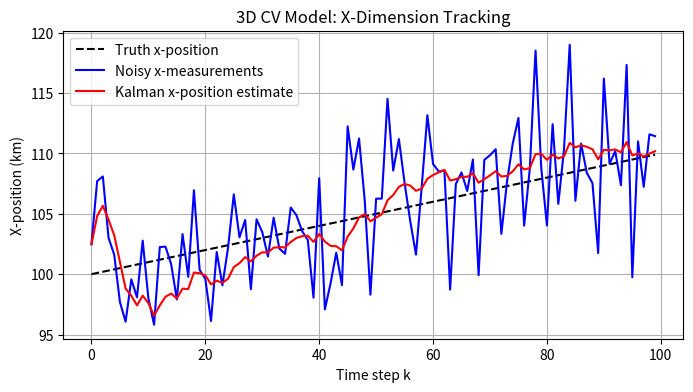
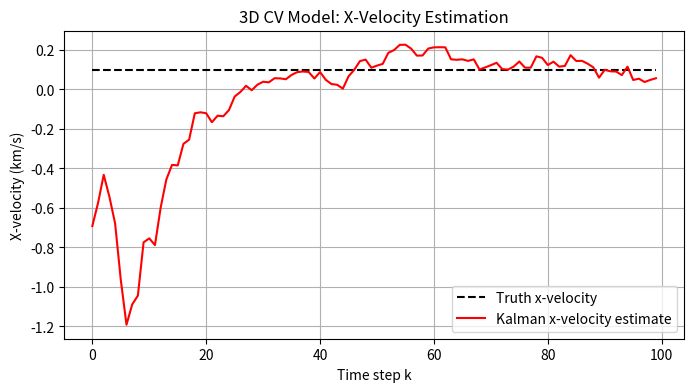

Reproduce these figures in Python, in order.
import numpy as np
import matplotlib.pyplot as plt

# Parameters for 3D CV model: time step, true initial state [px, vx, py, vy, pz, vz], noise
dt = 1.0  # s
true_x0_3d = np.array([100.0, 0.1, 0.0, 0.0, 0.0, 0.0])  # km, km/s (motion in x only for simplicity)
Q_3d = np.diag([0.01, 0.001, 0.01, 0.001, 0.01, 0.001])  # Process noise cov (diagonal for independent axes)
R_3d = np.diag([25.0, 25.0, 25.0])  # Measurement noise cov for 3D position (sigma=5 km isotropic)
N_3d = 100  # Number of steps

# State transition matrix F (6x6 for 3D CV): Identity with dt coupling pos-vel per axis
F_3d = np.eye(6)  # Start with identity
F_3d[0, 1] = dt  # x-pos to x-vel coupling
F_3d[2, 3] = dt  # y-pos to y-vel
F_3d[4, 5] = dt  # z-pos to z-vel

# Observation matrix H (3x6, measures positions only)
H_3d = np.array([
    [1, 0, 0, 0, 0, 0],  # px
    [0, 0, 1, 0, 0, 0],  # py
    [0, 0, 0, 0, 1, 0]  # pz
])

# Generate truth trajectory (3D CV, no process noise for truth)
truth_x_3d = np.zeros((N_3d, 6))
truth_x_3d[0] = true_x0_3d
for k in range(1, N_3d):
    truth_x_3d[k] = F_3d @ truth_x_3d[k - 1]  # Propagate state via matrix multiplication

# Simulate noisy 3D position measurements
np.random.seed(42)  # For reproducibility
z_3d = truth_x_3d[:, [0, 2, 4]] + np.random.randn(N_3d, 3) * np.sqrt(np.diag(R_3d))  # z = H x + noise (N_3d x 3)

# Initialize Kalman for 3D CV
x_hat_3d = np.zeros((N_3d, 6))
P_3d = np.zeros((N_3d, 6, 6))
x_hat_3d[0] = np.concatenate((z_3d[0], [0, 0, 0]))  # Init positions from first meas, vels=0
P_3d[0] = np.diag([R_3d[0, 0], 1, R_3d[1, 1], 1, R_3d[2, 2], 1])  # Init cov: meas var on pos, unc on vel

# Run Kalman for 3D CV (predict and update loop)
for k in range(1, N_3d):
    # Predict step: Propagate state and covariance
    x_minus = F_3d @ x_hat_3d[k - 1]  # Predicted state (6,)
    P_minus = F_3d @ P_3d[k - 1] @ F_3d.T + Q_3d  # Predicted cov (6x6)

    # Update step: Incorporate 3D measurement
    innovation = z_3d[k] - H_3d @ x_minus  # Residual (3,)
    S = H_3d @ P_minus @ H_3d.T + R_3d  # Innovation cov (3x3)
    K = P_minus @ H_3d.T @ np.linalg.inv(S)  # Kalman gain (6x3)
    x_hat_3d[k] = x_minus + K @ innovation  # Corrected state (6,)
    P_3d[k] = P_minus - K @ H_3d @ P_minus  # Corrected cov (6x6)

# Plot x-dimension for simplicity (motion axis; y/z should stay near 0)
plt.figure(figsize=(8, 4))
plt.plot(range(N_3d), truth_x_3d[:, 0], 'k--', label='Truth x-position')
plt.plot(range(N_3d), z_3d[:, 0], 'b-', label='Noisy x-measurements')
plt.plot(range(N_3d), x_hat_3d[:, 0], 'r-', label='Kalman x-position estimate')
plt.xlabel('Time step k')
plt.ylabel('X-position (km)')
plt.title('3D CV Model: X-Dimension Tracking')
plt.legend()
plt.grid(True)
plt.show()

# Diagnostic prints for confirmation
print(f"Truth final position [x,y,z]: {truth_x_3d[-1, [0, 2, 4]]}")
print(f"Final position estimate [x,y,z]: {x_hat_3d[-1, [0, 2, 4]]}")
print(f"Final velocity estimate [vx,vy,vz]: {x_hat_3d[-1, [1, 3, 5]]}")

# After the Kalman loop, add velocity plot for x-dimension (motion axis)
plt.figure(figsize=(8, 4))
plt.plot(range(N_3d), truth_x_3d[:, 1], 'k--', label='Truth x-velocity')
plt.plot(range(N_3d), x_hat_3d[:, 1], 'r-', label='Kalman x-velocity estimate')
plt.xlabel('Time step k')
plt.ylabel('X-velocity (km/s)')
plt.title('3D CV Model: X-Velocity Estimation')
plt.legend()
plt.grid(True)
plt.show()